7-way image classification set "DatasetEnfermedadesOregano" from GitHub (GabrielFMH/DatasetEnfermedadesOregano); label vocabulary: alternaria, mosaic, OIDIO, mosca blanca, healthy oregano, roya, trips.

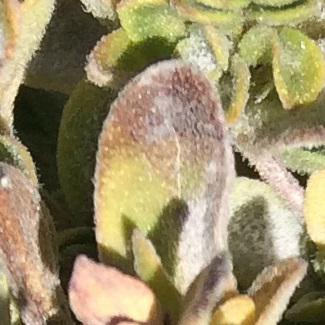
Label: alternaria

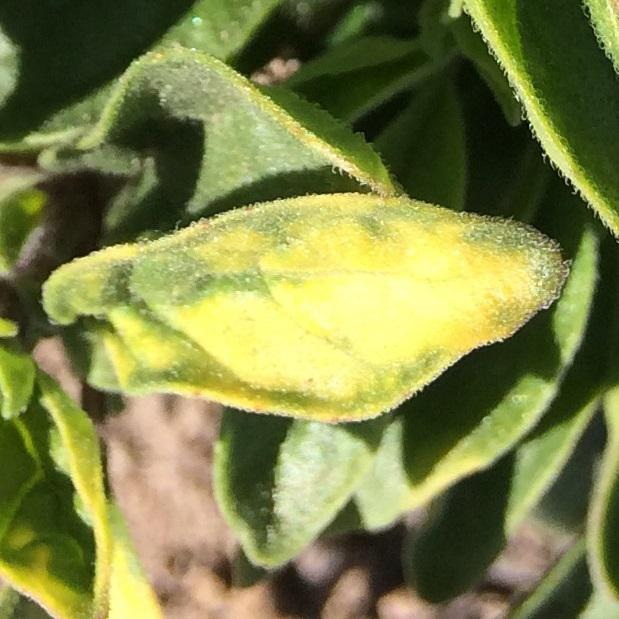
Label: mosaic

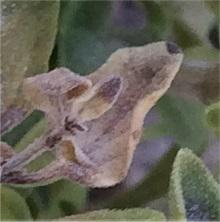
Label: alternaria

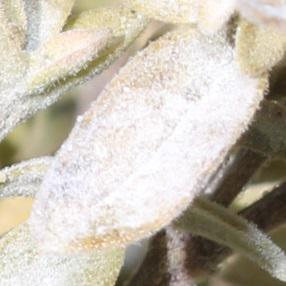
Label: OIDIO

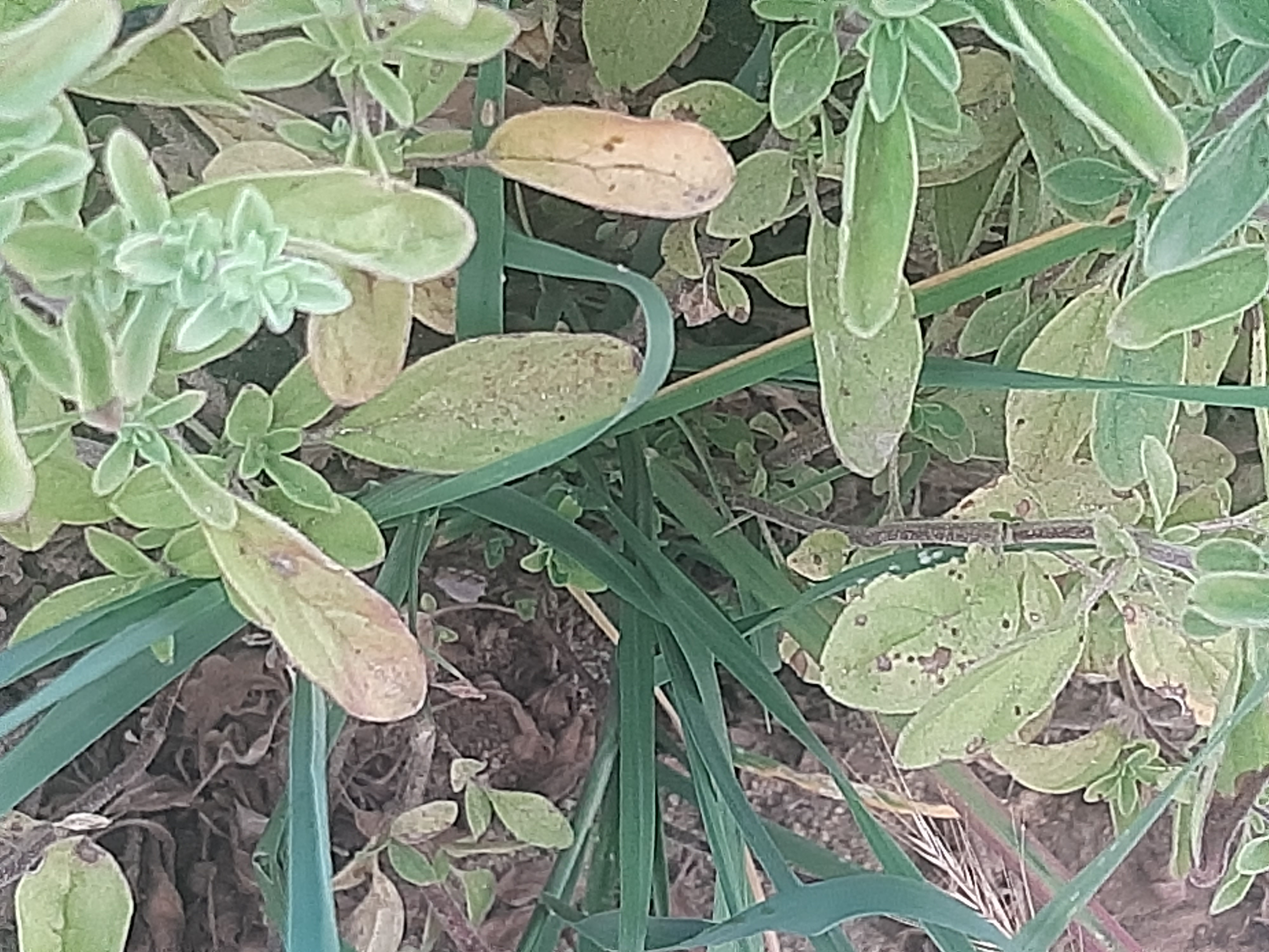
Label: roya

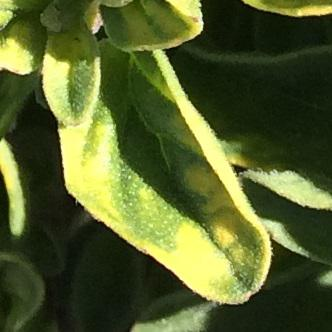
Label: mosaic
